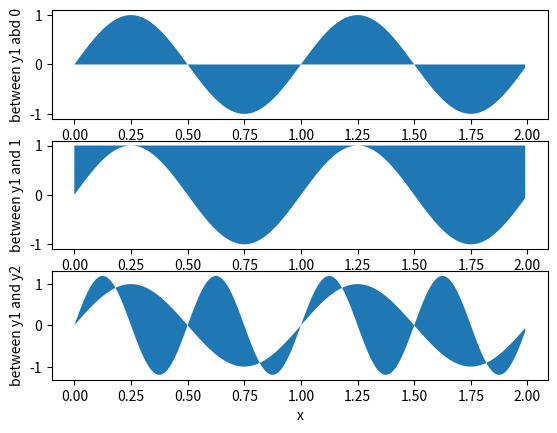

Here is the Python script that generated this plot:
import matplotlib.pyplot as plt
import numpy as np
x= np.arange(0.0, 2, 0.01)
y1= np.sin(2*np.pi*x)
y2= 1.2*np.sin(4*np.pi*x)
plt.subplot(3,1,1)
plt.fill_between(x,0,y1)
plt.ylabel('between y1 abd 0')
plt.subplot(3,1,2)
plt.fill_between(x,y1,1)
plt.ylabel('between y1 and 1')
plt.subplot(3,1,3)
plt.fill_between(x,y1,y2)
plt.ylabel('between y1 and y2')
plt.xlabel('x')
plt.show()
